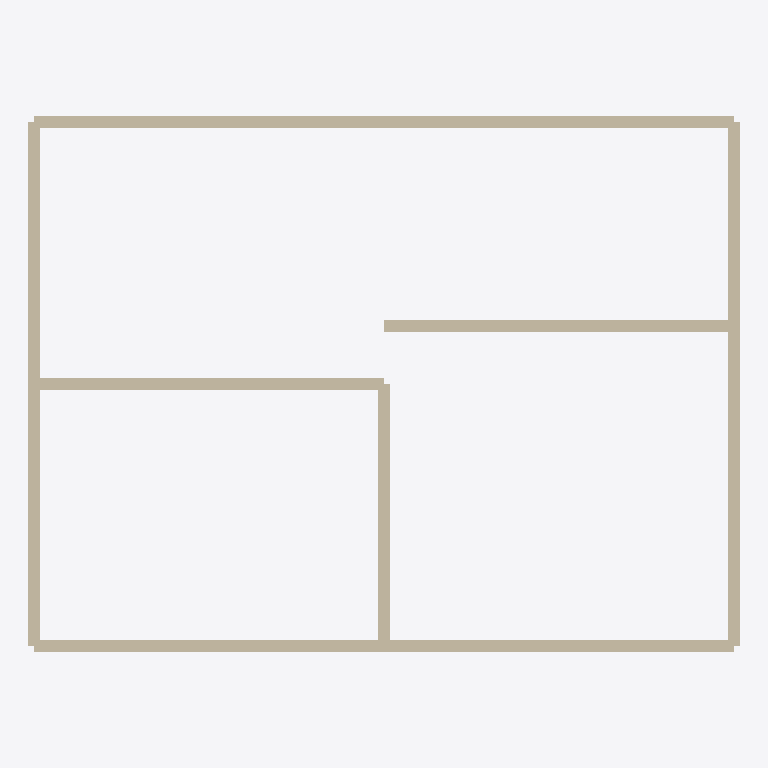
Plan cut of the same IFC building model at storey 'Level 1' (level 0.00 m, cut at 1.40 m), seen from above with north up, elements coloured by IFC class: 7 walls (beige). Cut surfaces are drawn darker.
Extent 12.2 m × 9.2 m × 2.8 m (x, y, z). Storeys (1): Level 1 at 0.00 m. Elements (7): 7 IfcWallStandardCase.

HEADER;
FILE_DESCRIPTION(('IFC4'),'2;1');
FILE_NAME('sample_building.ifc','2024-01-01T00:00:00',('BIM User'),('Sample Corp'),'3D Architecture Viewer','','');
FILE_SCHEMA(('IFC4'));
ENDSEC;
DATA;
#1=IFCPROJECT('0001',$,'Sample Apartment',$,$,$,$,(#100),#10);
#200=IFCSITE('0002',$,'Default Site',$,$,#201,$,$,.ELEMENT.,$,$,$,$,$);
#300=IFCBUILDING('0003',$,'Apartment',$,$,#301,$,$,.ELEMENT.,$,$,$);
#400=IFCBUILDINGSTOREY('0004',$,'Level 1',$,$,#401,$,$,.ELEMENT.,0.0);
#2000=IFCWALLSTANDARDCASE('W002',$,'Top Wall',$,$,#2001,#2005,$,$);
#1000=IFCWALLSTANDARDCASE('W001',$,'Bottom Wall',$,$,#1001,#1005,$,$);
#4000=IFCWALLSTANDARDCASE('W004',$,'Right Wall',$,$,#4001,#4005,$,$);
#3000=IFCWALLSTANDARDCASE('W003',$,'Left Wall',$,$,#3001,#3005,$,$);
#5000=IFCWALLSTANDARDCASE('W005',$,'Interior Wall A',$,$,#5001,#5005,$,$);
#7000=IFCWALLSTANDARDCASE('W007',$,'Interior Wall C',$,$,#7001,#7005,$,$);
#6000=IFCWALLSTANDARDCASE('W006',$,'Interior Wall B',$,$,#6001,#6005,$,$);
ENDSEC;
